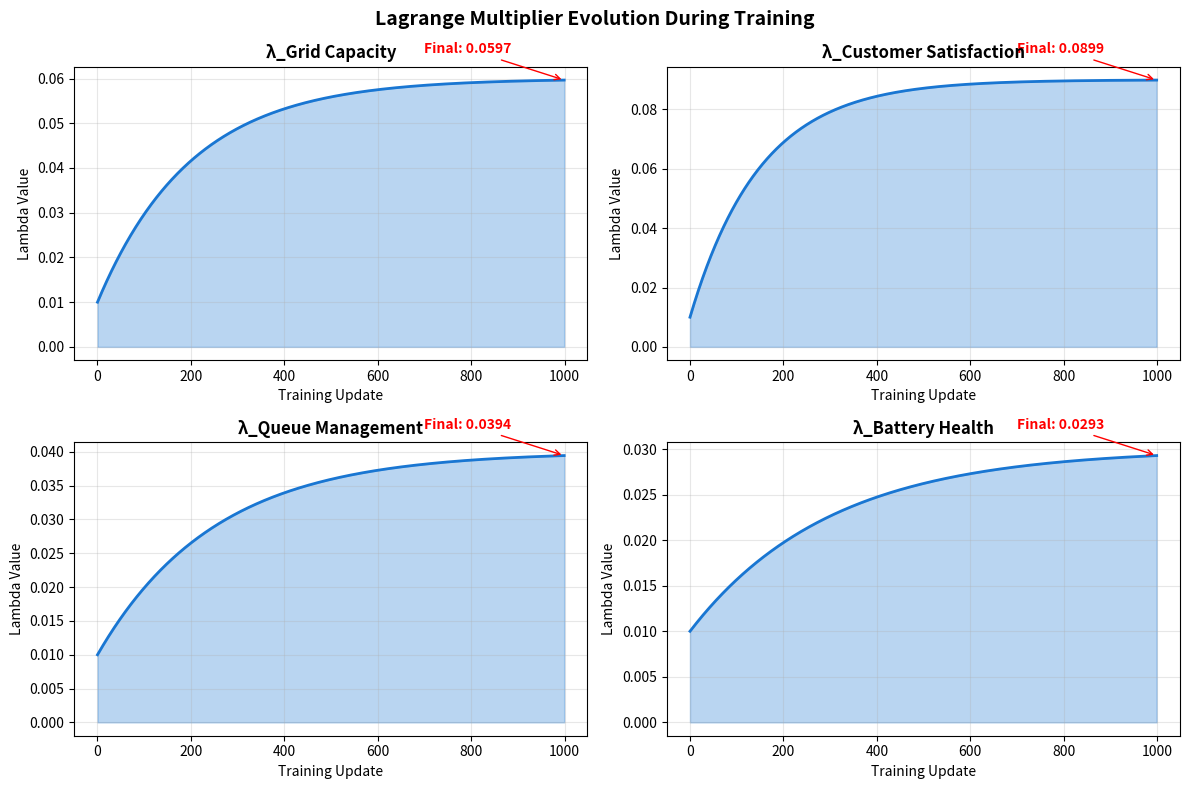
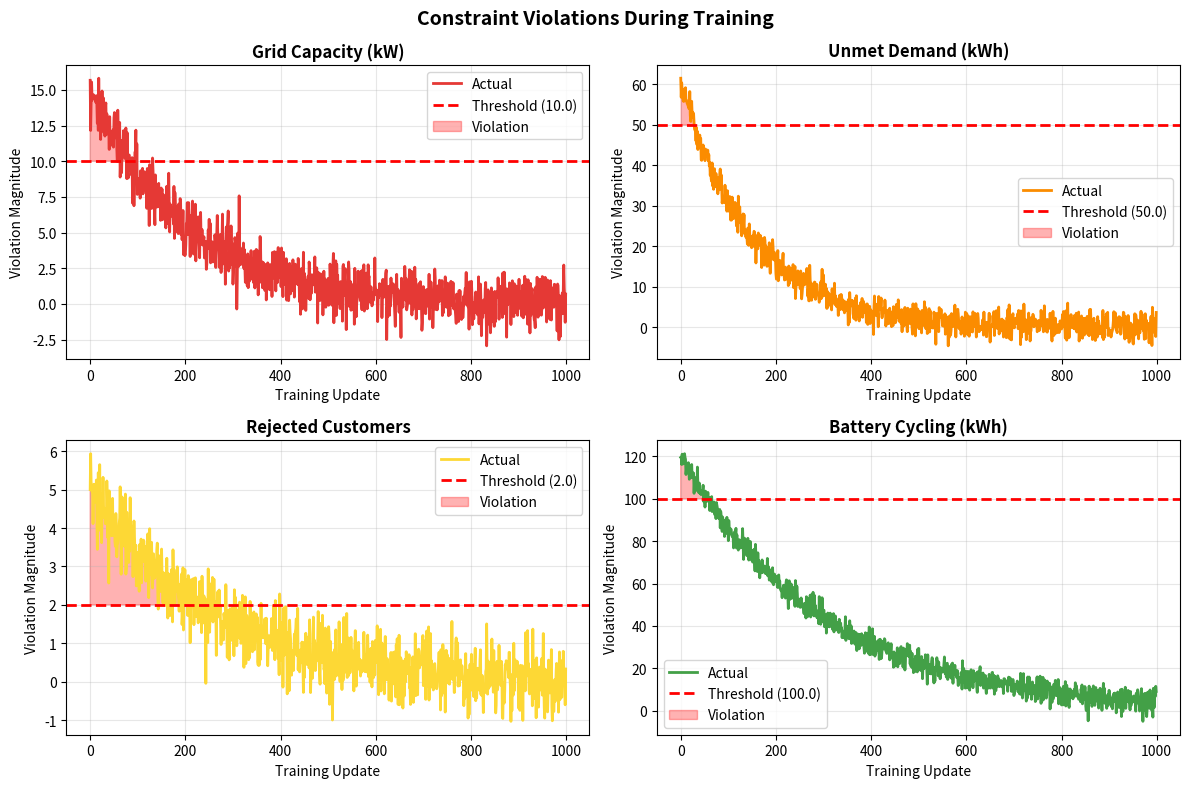
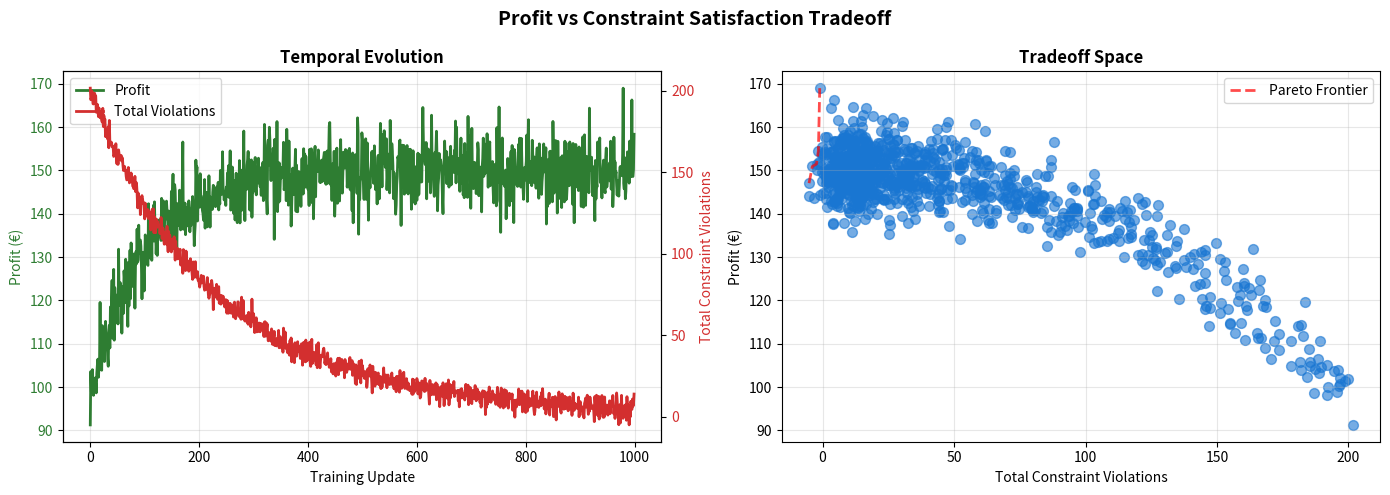
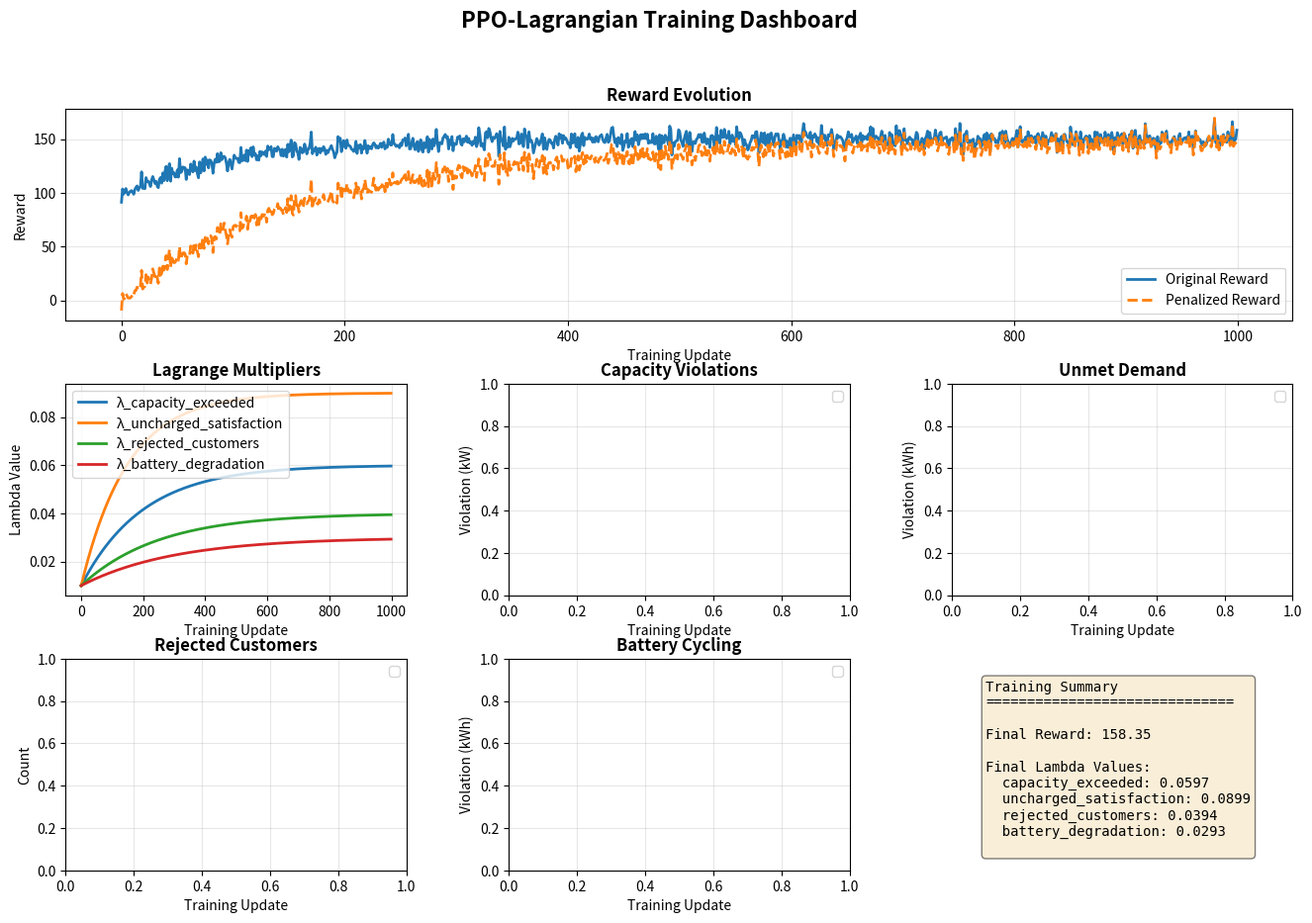

The matplotlib source for these figures, in order:
"""
Visualization Tools for PPO-Lagrangian Training

This script provides visualization tools to understand:
1. How Lagrange multipliers evolve during training
2. Constraint violation trends
3. Profit vs constraint satisfaction tradeoff
"""

import matplotlib.pyplot as plt
import numpy as np
from pathlib import Path
from typing import List, Dict


def plot_lambda_evolution(
    lambda_history: Dict[str, List[float]],
    save_path: str = "results/lambda_evolution.png",
):
    """
    Plot how Lagrange multipliers evolve during training.

    Args:
        lambda_history: Dict mapping constraint names to lists of lambda values over time
    """

    Path(save_path).parent.mkdir(parents=True, exist_ok=True)

    fig, axes = plt.subplots(2, 2, figsize=(12, 8))
    fig.suptitle('Lagrange Multiplier Evolution During Training',
                 fontsize=14, fontweight='bold')

    constraint_names = [
        ('capacity_exceeded', 'Grid Capacity'),
        ('uncharged_satisfaction', 'Customer Satisfaction'),
        ('rejected_customers', 'Queue Management'),
        ('battery_degradation', 'Battery Health'),
    ]

    for idx, (key, title) in enumerate(constraint_names):
        ax = axes[idx // 2, idx % 2]

        if key in lambda_history:
            values = lambda_history[key]
            ax.plot(values, linewidth=2, color='#1976d2')
            ax.fill_between(range(len(values)), values, alpha=0.3, color='#1976d2')
            ax.set_title(f'λ_{title}', fontweight='bold')
            ax.set_xlabel('Training Update')
            ax.set_ylabel('Lambda Value')
            ax.grid(True, alpha=0.3)

            # Add annotation for final value
            final_val = values[-1]
            ax.annotate(f'Final: {final_val:.4f}',
                       xy=(len(values)-1, final_val),
                       xytext=(len(values)*0.7, final_val*1.1),
                       arrowprops=dict(arrowstyle='->', color='red'),
                       fontsize=10, color='red', fontweight='bold')

    plt.tight_layout()
    plt.savefig(save_path, dpi=300, bbox_inches='tight')
    print(f"📊 Lambda evolution plot saved to: {save_path}")
    plt.close()


def plot_constraint_violations(
    violation_history: Dict[str, List[float]],
    thresholds: Dict[str, float],
    save_path: str = "results/constraint_violations.png",
):
    """
    Plot constraint violations over training with threshold lines.
    """

    Path(save_path).parent.mkdir(parents=True, exist_ok=True)

    fig, axes = plt.subplots(2, 2, figsize=(12, 8))
    fig.suptitle('Constraint Violations During Training',
                 fontsize=14, fontweight='bold')

    constraints = [
        ('capacity_exceeded', 'Grid Capacity (kW)', '#e53935'),
        ('uncharged_satisfaction', 'Unmet Demand (kWh)', '#fb8c00'),
        ('rejected_customers', 'Rejected Customers', '#fdd835'),
        ('battery_degradation', 'Battery Cycling (kWh)', '#43a047'),
    ]

    for idx, (key, title, color) in enumerate(constraints):
        ax = axes[idx // 2, idx % 2]

        if key in violation_history:
            values = violation_history[key]
            threshold = thresholds.get(key, 0)

            ax.plot(values, linewidth=2, color=color, label='Actual')
            ax.axhline(y=threshold, color='red', linestyle='--',
                      linewidth=2, label=f'Threshold ({threshold:.1f})')

            # Shade violations
            violations = np.array(values) > threshold
            if violations.any():
                ax.fill_between(range(len(values)), values, threshold,
                               where=violations, alpha=0.3, color='red',
                               label='Violation')

            ax.set_title(title, fontweight='bold')
            ax.set_xlabel('Training Update')
            ax.set_ylabel('Violation Magnitude')
            ax.legend(loc='best')
            ax.grid(True, alpha=0.3)

    plt.tight_layout()
    plt.savefig(save_path, dpi=300, bbox_inches='tight')
    print(f"📊 Constraint violations plot saved to: {save_path}")
    plt.close()


def plot_profit_vs_constraints(
    profit_history: List[float],
    total_violations: List[float],
    save_path: str = "results/profit_vs_constraints.png",
):
    """
    Plot the tradeoff between profit and constraint satisfaction.
    """

    Path(save_path).parent.mkdir(parents=True, exist_ok=True)

    fig, (ax1, ax2) = plt.subplots(1, 2, figsize=(14, 5))
    fig.suptitle('Profit vs Constraint Satisfaction Tradeoff',
                 fontsize=14, fontweight='bold')

    # Plot 1: Both metrics over time
    ax1_twin = ax1.twinx()

    line1 = ax1.plot(profit_history, color='#2e7d32', linewidth=2, label='Profit')
    ax1.set_xlabel('Training Update')
    ax1.set_ylabel('Profit (€)', color='#2e7d32')
    ax1.tick_params(axis='y', labelcolor='#2e7d32')
    ax1.grid(True, alpha=0.3)

    line2 = ax1_twin.plot(total_violations, color='#d32f2f', linewidth=2, label='Total Violations')
    ax1_twin.set_ylabel('Total Constraint Violations', color='#d32f2f')
    ax1_twin.tick_params(axis='y', labelcolor='#d32f2f')

    # Combined legend
    lines = line1 + line2
    labels = [l.get_label() for l in lines]
    ax1.legend(lines, labels, loc='best')
    ax1.set_title('Temporal Evolution', fontweight='bold')

    # Plot 2: Scatter plot
    ax2.scatter(total_violations, profit_history, alpha=0.6, s=50, c='#1976d2')
    ax2.set_xlabel('Total Constraint Violations')
    ax2.set_ylabel('Profit (€)')
    ax2.set_title('Tradeoff Space', fontweight='bold')
    ax2.grid(True, alpha=0.3)

    # Add pareto frontier approximation
    sorted_idx = np.argsort(total_violations)
    sorted_violations = np.array(total_violations)[sorted_idx]
    sorted_profit = np.array(profit_history)[sorted_idx]

    # Simple pareto frontier (points where increasing profit requires increasing violations)
    pareto_points = []
    max_profit = -np.inf
    for v, p in zip(sorted_violations, sorted_profit):
        if p > max_profit:
            pareto_points.append((v, p))
            max_profit = p

    if pareto_points:
        pareto_v, pareto_p = zip(*pareto_points)
        ax2.plot(pareto_v, pareto_p, 'r--', linewidth=2, label='Pareto Frontier', alpha=0.7)
        ax2.legend()

    plt.tight_layout()
    plt.savefig(save_path, dpi=300, bbox_inches='tight')
    print(f"📊 Profit vs constraints plot saved to: {save_path}")
    plt.close()


def plot_training_summary(
    metrics_history: Dict[str, List[float]],
    save_path: str = "results/training_summary.png",
):
    """
    Create a comprehensive training summary dashboard.
    """

    Path(save_path).parent.mkdir(parents=True, exist_ok=True)

    fig = plt.figure(figsize=(16, 10))
    gs = fig.add_gridspec(3, 3, hspace=0.3, wspace=0.3)

    fig.suptitle('PPO-Lagrangian Training Dashboard', fontsize=16, fontweight='bold')

    # Reward evolution
    ax1 = fig.add_subplot(gs[0, :])
    if 'reward_mean' in metrics_history:
        ax1.plot(metrics_history['reward_mean'], label='Original Reward', linewidth=2)
    if 'penalized_reward_mean' in metrics_history:
        ax1.plot(metrics_history['penalized_reward_mean'],
                label='Penalized Reward', linewidth=2, linestyle='--')
    ax1.set_title('Reward Evolution', fontweight='bold', fontsize=12)
    ax1.set_xlabel('Training Update')
    ax1.set_ylabel('Reward')
    ax1.legend()
    ax1.grid(True, alpha=0.3)

    # Lambda values
    ax2 = fig.add_subplot(gs[1, 0])
    lambda_keys = [k for k in metrics_history.keys() if k.startswith('lambda_')]
    for key in lambda_keys:
        label = key.replace('lambda_', 'λ_')
        ax2.plot(metrics_history[key], label=label, linewidth=2)
    ax2.set_title('Lagrange Multipliers', fontweight='bold', fontsize=12)
    ax2.set_xlabel('Training Update')
    ax2.set_ylabel('Lambda Value')
    ax2.legend()
    ax2.grid(True, alpha=0.3)

    # Capacity violations
    ax3 = fig.add_subplot(gs[1, 1])
    if 'capacity_violation' in metrics_history:
        ax3.plot(metrics_history['capacity_violation'], color='#e53935', linewidth=2)
        ax3.axhline(y=10.0, color='red', linestyle='--', label='Threshold')
    ax3.set_title('Capacity Violations', fontweight='bold', fontsize=12)
    ax3.set_xlabel('Training Update')
    ax3.set_ylabel('Violation (kW)')
    ax3.legend()
    ax3.grid(True, alpha=0.3)

    # Customer satisfaction
    ax4 = fig.add_subplot(gs[1, 2])
    if 'uncharged_violation' in metrics_history:
        ax4.plot(metrics_history['uncharged_violation'], color='#fb8c00', linewidth=2)
        ax4.axhline(y=50.0, color='red', linestyle='--', label='Threshold')
    ax4.set_title('Unmet Demand', fontweight='bold', fontsize=12)
    ax4.set_xlabel('Training Update')
    ax4.set_ylabel('Violation (kWh)')
    ax4.legend()
    ax4.grid(True, alpha=0.3)

    # Rejected customers
    ax5 = fig.add_subplot(gs[2, 0])
    if 'rejected_violation' in metrics_history:
        ax5.plot(metrics_history['rejected_violation'], color='#fdd835', linewidth=2)
        ax5.axhline(y=2.0, color='red', linestyle='--', label='Threshold')
    ax5.set_title('Rejected Customers', fontweight='bold', fontsize=12)
    ax5.set_xlabel('Training Update')
    ax5.set_ylabel('Count')
    ax5.legend()
    ax5.grid(True, alpha=0.3)

    # Battery degradation
    ax6 = fig.add_subplot(gs[2, 1])
    if 'battery_violation' in metrics_history:
        ax6.plot(metrics_history['battery_violation'], color='#43a047', linewidth=2)
        ax6.axhline(y=100.0, color='red', linestyle='--', label='Threshold')
    ax6.set_title('Battery Cycling', fontweight='bold', fontsize=12)
    ax6.set_xlabel('Training Update')
    ax6.set_ylabel('Violation (kWh)')
    ax6.legend()
    ax6.grid(True, alpha=0.3)

    # Summary statistics
    ax7 = fig.add_subplot(gs[2, 2])
    ax7.axis('off')

    summary_text = "Training Summary\n" + "="*30 + "\n\n"

    if 'reward_mean' in metrics_history:
        final_reward = metrics_history['reward_mean'][-1]
        summary_text += f"Final Reward: {final_reward:.2f}\n"

    if lambda_keys:
        summary_text += "\nFinal Lambda Values:\n"
        for key in lambda_keys:
            final_lambda = metrics_history[key][-1]
            name = key.replace('lambda_', '')
            summary_text += f"  {name}: {final_lambda:.4f}\n"

    violation_keys = [k for k in metrics_history.keys() if 'violation' in k]
    if violation_keys:
        summary_text += "\nFinal Violations:\n"
        thresholds = {
            'capacity_violation': 10.0,
            'uncharged_violation': 50.0,
            'rejected_violation': 2.0,
            'battery_violation': 100.0,
        }
        for key in violation_keys:
            final_val = metrics_history[key][-1]
            threshold = thresholds.get(key, 0)
            status = "✓" if final_val <= threshold else "✗"
            name = key.replace('_violation', '')
            summary_text += f"  {status} {name}: {final_val:.2f}\n"

    ax7.text(0.1, 0.9, summary_text, transform=ax7.transAxes,
            fontsize=10, verticalalignment='top', fontfamily='monospace',
            bbox=dict(boxstyle='round', facecolor='wheat', alpha=0.5))

    plt.savefig(save_path, dpi=300, bbox_inches='tight')
    print(f"📊 Training summary dashboard saved to: {save_path}")
    plt.close()


def generate_example_visualizations():
    """Generate example visualizations with synthetic data."""

    print("Generating example visualizations...")
    print("(In production, use actual training metrics)")

    # Generate synthetic data
    num_updates = 1000

    # Lambda evolution (should increase when violations occur, then stabilize)
    lambda_history = {
        'capacity_exceeded': [0.01 + 0.05 * (1 - np.exp(-i/200)) for i in range(num_updates)],
        'uncharged_satisfaction': [0.01 + 0.08 * (1 - np.exp(-i/150)) for i in range(num_updates)],
        'rejected_customers': [0.01 + 0.03 * (1 - np.exp(-i/250)) for i in range(num_updates)],
        'battery_degradation': [0.01 + 0.02 * (1 - np.exp(-i/300)) for i in range(num_updates)],
    }

    # Constraint violations (should decrease as lambdas increase)
    violation_history = {
        'capacity_exceeded': [15 * np.exp(-i/200) + np.random.normal(0, 1) for i in range(num_updates)],
        'uncharged_satisfaction': [60 * np.exp(-i/150) + np.random.normal(0, 2) for i in range(num_updates)],
        'rejected_customers': [5 * np.exp(-i/250) + np.random.normal(0, 0.5) for i in range(num_updates)],
        'battery_degradation': [120 * np.exp(-i/300) + np.random.normal(0, 3) for i in range(num_updates)],
    }

    thresholds = {
        'capacity_exceeded': 10.0,
        'uncharged_satisfaction': 50.0,
        'rejected_customers': 2.0,
        'battery_degradation': 100.0,
    }

    # Profit (should increase initially, then stabilize)
    profit_history = [100 + 50 * (1 - np.exp(-i/100)) + np.random.normal(0, 5)
                     for i in range(num_updates)]

    total_violations = [sum([violation_history[k][i] for k in violation_history.keys()])
                       for i in range(num_updates)]

    # Metrics for dashboard
    metrics_history = {
        'reward_mean': profit_history,
        'penalized_reward_mean': [p - 0.5*v for p, v in zip(profit_history, total_violations)],
        **{f'lambda_{k}': v for k, v in lambda_history.items()},
        **{f'{k.replace("_", "_")}': v for k, v in violation_history.items()},
    }

    # Generate plots
    plot_lambda_evolution(lambda_history)
    plot_constraint_violations(violation_history, thresholds)
    plot_profit_vs_constraints(profit_history, total_violations)
    plot_training_summary(metrics_history)

    print("\n✓ Example visualizations generated successfully!")
    print("\nGenerated files:")
    print("  - results/lambda_evolution.png")
    print("  - results/constraint_violations.png")
    print("  - results/profit_vs_constraints.png")
    print("  - results/training_summary.png")


if __name__ == "__main__":
    generate_example_visualizations()
